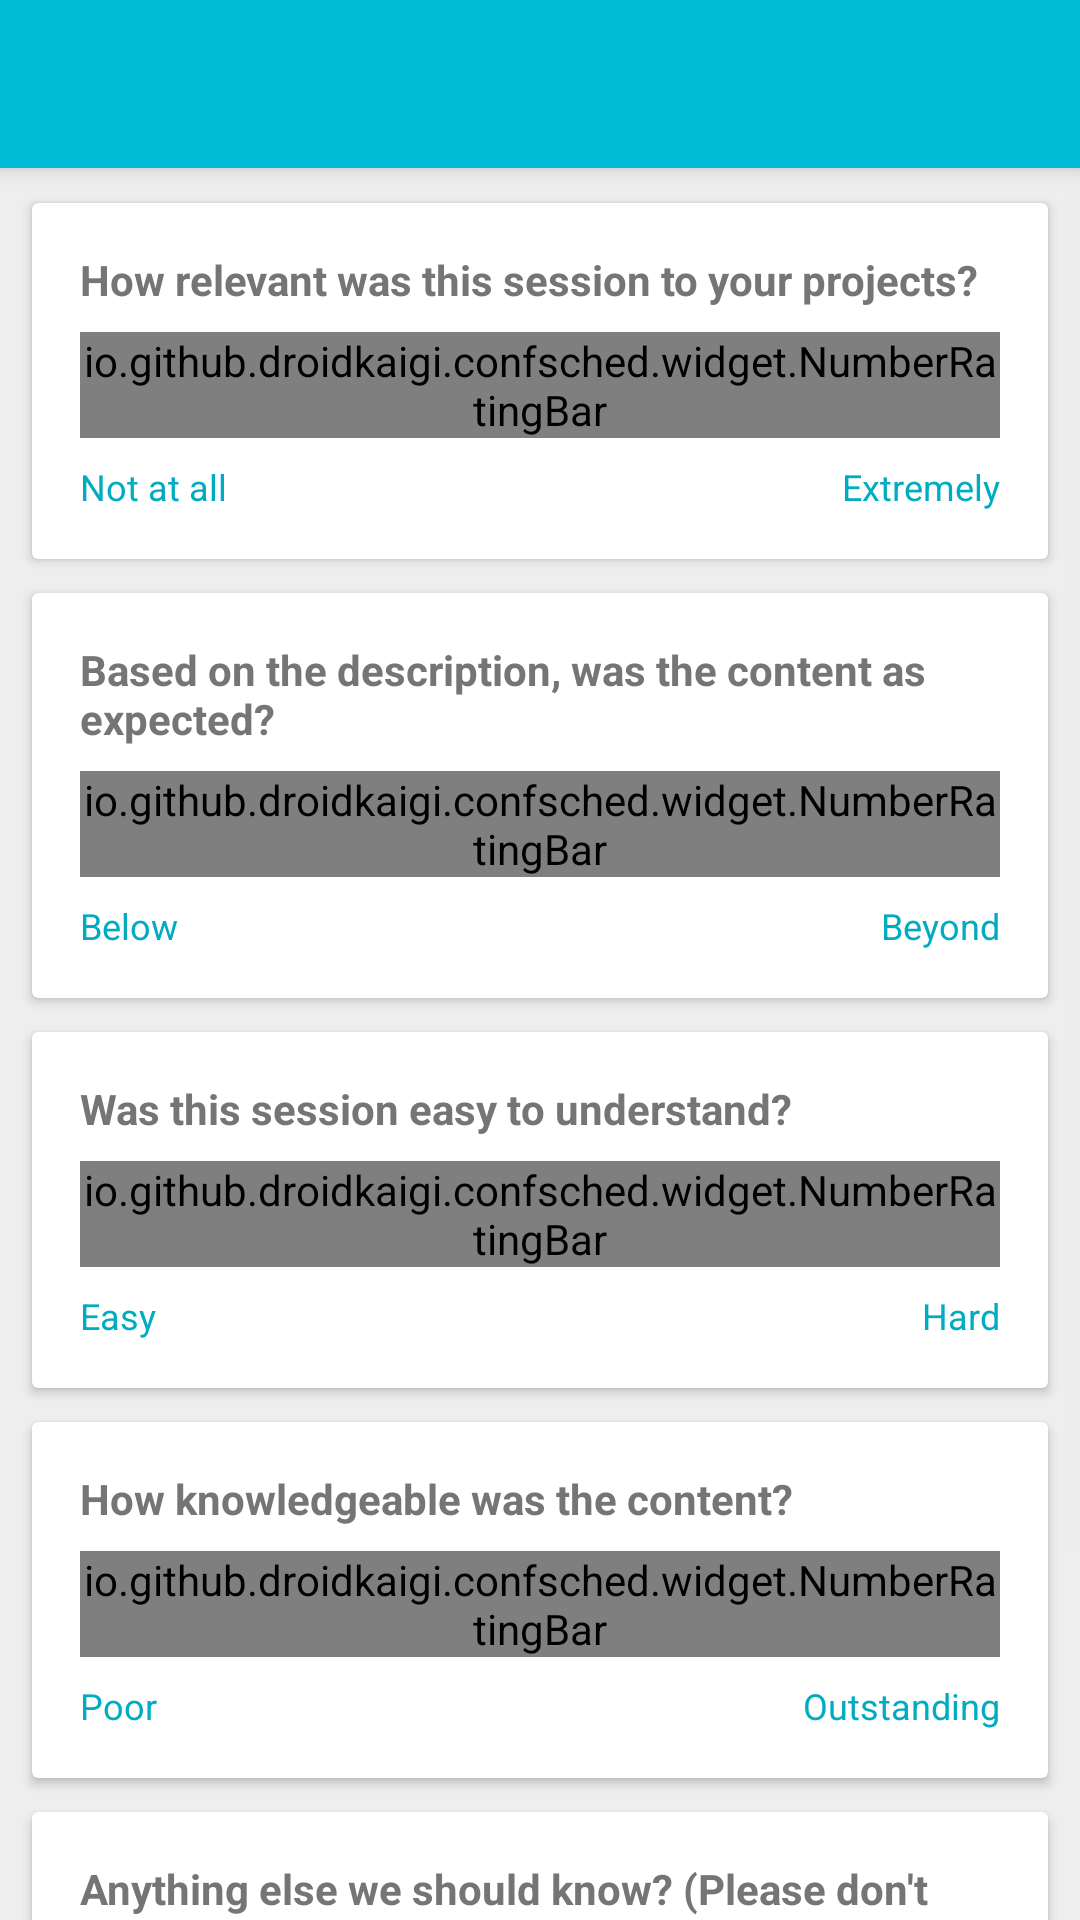

Write the Android layout XML for this screen, with the resource values it uses.
<!-- AndroidManifest.xml: activity theme AppTheme.ColoredStatusBar -->
<!-- res/layout/activity_session_feedback.xml -->
<?xml version="1.0" encoding="utf-8"?>
<layout xmlns:android="http://schemas.android.com/apk/res/android"
    xmlns:app="http://schemas.android.com/apk/res-auto"
    xmlns:tools="http://schemas.android.com/tools"
    tools:context=".activity.SessionFeedbackActivity">

    <LinearLayout
        android:layout_width="match_parent"
        android:layout_height="wrap_content"
        android:orientation="vertical">

        <android.support.v7.widget.Toolbar
            android:id="@+id/toolbar"
            android:layout_width="match_parent"
            android:layout_height="?attr/actionBarSize"
            android:background="?attr/colorPrimary"
            android:elevation="@dimen/elevation"
            app:elevation="@dimen/elevation"
            app:popupTheme="@style/ThemeOverlay.AppCompat.Light" />

        <ScrollView
            android:layout_width="match_parent"
            android:layout_height="match_parent"
            android:orientation="vertical">

            <LinearLayout
                android:layout_width="match_parent"
                android:layout_height="wrap_content"
                android:orientation="vertical"
                android:paddingTop="@dimen/spacing_small">

                
                <android.support.v7.widget.CardView style="@style/FeedbackCardItem">

                    <RelativeLayout
                        android:layout_width="match_parent"
                        android:layout_height="wrap_content"
                        android:padding="@dimen/spacing">

                        <TextView
                            android:id="@+id/txt_feedback_relevance"
                            style="@style/FeedbackTitle"
                            android:text="@string/session_feedback_relevance" />

                        <io.github.droidkaigi.confsched.widget.NumberRatingBar
                            android:id="@+id/relevant_feedback_bar"
                            style="@style/FeedbackNumberRatingBar"
                            android:layout_below="@id/txt_feedback_relevance"
                            android:layout_marginTop="@dimen/spacing_small" />

                        <TextView
                            style="@style/FeedbackQuestionGuideText.Start"
                            android:layout_below="@id/relevant_feedback_bar"
                            android:text="@string/session_feedback_not_at_all_relevant" />

                        <TextView
                            style="@style/FeedbackQuestionGuideText.End"
                            android:layout_below="@id/relevant_feedback_bar"
                            android:text="@string/session_feedback_extremely_relevant" />

                    </RelativeLayout>

                </android.support.v7.widget.CardView>

                
                <android.support.v7.widget.CardView style="@style/FeedbackCardItem">

                    <RelativeLayout
                        android:layout_width="match_parent"
                        android:layout_height="wrap_content"
                        android:padding="@dimen/spacing">

                        <TextView
                            android:id="@+id/txt_feedback_expectation"
                            style="@style/FeedbackTitle"
                            android:text="@string/session_feedback_expectation_label_text" />

                        <io.github.droidkaigi.confsched.widget.NumberRatingBar
                            android:id="@+id/as_expected_feedback_bar"
                            style="@style/FeedbackNumberRatingBar"
                            android:layout_below="@id/txt_feedback_expectation"
                            android:layout_marginTop="@dimen/spacing_small" />

                        <TextView
                            style="@style/FeedbackQuestionGuideText.Start"
                            android:layout_below="@id/as_expected_feedback_bar"
                            android:text="@string/session_feedback_below_expectation" />

                        <TextView
                            style="@style/FeedbackQuestionGuideText.End"
                            android:layout_below="@id/as_expected_feedback_bar"
                            android:text="@string/session_feedback_beyond_expectation" />

                    </RelativeLayout>

                </android.support.v7.widget.CardView>

                
                <android.support.v7.widget.CardView style="@style/FeedbackCardItem">

                    <RelativeLayout
                        android:layout_width="match_parent"
                        android:layout_height="wrap_content"
                        android:padding="@dimen/spacing">

                        <TextView
                            android:id="@+id/txt_feedback_difficulty"
                            style="@style/FeedbackTitle"
                            android:text="@string/session_feedback_difficulty" />

                        <io.github.droidkaigi.confsched.widget.NumberRatingBar
                            android:id="@+id/difficulty_feedback_bar"
                            style="@style/FeedbackNumberRatingBar"
                            android:layout_below="@id/txt_feedback_difficulty"
                            android:layout_marginTop="@dimen/spacing_small" />

                        <TextView
                            style="@style/FeedbackQuestionGuideText.Start"
                            android:layout_below="@id/difficulty_feedback_bar"
                            android:text="@string/session_feedback_easy" />

                        <TextView
                            style="@style/FeedbackQuestionGuideText.End"
                            android:layout_below="@id/difficulty_feedback_bar"
                            android:text="@string/session_feedback_hard" />

                    </RelativeLayout>

                </android.support.v7.widget.CardView>

                
                <android.support.v7.widget.CardView
                    style="@style/FeedbackCardItem"
                    android:layout_width="match_parent"
                    android:layout_height="wrap_content">

                    <RelativeLayout
                        android:layout_width="match_parent"
                        android:layout_height="wrap_content"
                        android:padding="@dimen/spacing">

                        <TextView
                            android:id="@+id/txt_feedback_knowledgeable"
                            style="@style/FeedbackTitle"
                            android:text="@string/session_feedback_knowledgeable" />

                        <io.github.droidkaigi.confsched.widget.NumberRatingBar
                            android:id="@+id/knowledgeable_feedback_bar"
                            style="@style/FeedbackNumberRatingBar"
                            android:layout_below="@id/txt_feedback_knowledgeable"
                            android:layout_marginTop="@dimen/spacing_small" />

                        <TextView
                            style="@style/FeedbackQuestionGuideText.Start"
                            android:layout_below="@id/knowledgeable_feedback_bar"
                            android:text="@string/session_feedback_poor_knowledge" />

                        <TextView
                            style="@style/FeedbackQuestionGuideText.End"
                            android:layout_below="@id/knowledgeable_feedback_bar"
                            android:text="@string/session_feedback_outstanding_knowledge" />

                    </RelativeLayout>

                </android.support.v7.widget.CardView>

                
                <android.support.v7.widget.CardView
                    style="@style/FeedbackCardItem"
                    android:layout_width="match_parent"
                    android:layout_height="wrap_content">

                    <LinearLayout
                        android:layout_width="match_parent"
                        android:layout_height="wrap_content"
                        android:orientation="vertical"
                        android:padding="@dimen/spacing">

                        <TextView
                            style="@style/FeedbackTitle"
                            android:text="@string/session_feedback_other" />

                        <android.support.design.widget.TextInputLayout
                            android:layout_width="match_parent"
                            android:layout_height="wrap_content"
                            android:layout_marginTop="@dimen/spacing_small"
                            android:hint="@string/session_feedback_other_hint"
                            app:counterMaxLength="400">

                            <EditText
                                android:id="@+id/other_comments_feedback_text"
                                android:layout_width="match_parent"
                                android:layout_height="wrap_content"
                                android:textColor="@color/black_alpha_87"
                                android:textSize="@dimen/text" />

                        </android.support.design.widget.TextInputLayout>

                    </LinearLayout>

                </android.support.v7.widget.CardView>

                
                <TextView
                    android:id="@+id/submit_feedback_button"
                    android:layout_width="match_parent"
                    android:layout_height="wrap_content"
                    android:layout_marginTop="@dimen/spacing_xsmall"
                    android:background="@drawable/clickable_primary"
                    android:clickable="true"
                    android:gravity="center"
                    android:padding="@dimen/spacing"
                    android:text="@string/session_feedback_submit_link"
                    android:textAllCaps="true"
                    android:textAppearance="@style/TextAppearance.AppCompat.Button"
                    android:textColor="@color/white"
                    android:textSize="@dimen/text_xlarge" />

            </LinearLayout>

        </ScrollView>

    </LinearLayout>

</layout>
<!-- resources referenced by this layout -->
<resources>
  <color name="black_alpha_87">#DD000000</color>
  <color name="white">#FFFFFF</color>
  <dimen name="elevation">4dp</dimen>
  <dimen name="spacing">16dp</dimen>
  <dimen name="spacing_small">8dp</dimen>
  <dimen name="spacing_xsmall">4dp</dimen>
  <dimen name="text">14sp</dimen>
  <dimen name="text_xlarge">20sp</dimen>
  <string name="session_feedback_below_expectation">Below</string>
  <string name="session_feedback_beyond_expectation">Beyond</string>
  <string name="session_feedback_difficulty">Was this session easy to understand?</string>
  <string name="session_feedback_easy">Easy</string>
  <string name="session_feedback_expectation_label_text">Based on the description, was the content as expected?</string>
  <string name="session_feedback_extremely_relevant">Extremely</string>
  <string name="session_feedback_hard">Hard</string>
  <string name="session_feedback_knowledgeable">How knowledgeable was the content?</string>
  <string name="session_feedback_not_at_all_relevant">Not at all</string>
  <string name="session_feedback_other">Anything else we should know? (Please don\'t add any personal information in your comments)</string>
  <string name="session_feedback_other_hint">Other session feedback?</string>
  <string name="session_feedback_outstanding_knowledge">Outstanding</string>
  <string name="session_feedback_poor_knowledge">Poor</string>
  <string name="session_feedback_relevance">How relevant was this session to your projects?</string>
  <string name="session_feedback_submit_link">Submit Feedback</string>
  <style name="FeedbackNumberRatingBar">
          <item name="android:progressDrawable">@drawable/number_ratingbar</item>
          <item name="android:indeterminateDrawable">@drawable/number_ratingbar</item>
          <item name="android:layout_width">match_parent</item>
          <item name="android:layout_height">wrap_content</item>
          <item name="android:max">5</item>
      </style>
  <style name="FeedbackQuestionGuideText.End">
          <item name="android:layout_alignParentRight">true</item>
          <item name="android:layout_alignParentEnd" tools:targetApi="jelly_bean_mr1">true</item>
      </style>
  <style name="FeedbackQuestionGuideText.Start">
          <item name="android:layout_alignParentLeft">true</item>
          <item name="android:layout_alignParentStart" tools:targetApi="jelly_bean_mr1">true</item>
      </style>
  <style name="FeedbackTitle">
          <item name="android:textSize">@dimen/text</item>
          <item name="android:textColor">?android:textColorSecondary</item>
          <item name="android:textStyle">bold</item>
          <item name="android:layout_width">match_parent</item>
          <item name="android:layout_height">wrap_content</item>
          <item name="android:focusable">true</item>
          <item name="android:focusableInTouchMode">true</item>
      </style>
  <style name="AppTheme.ColoredStatusBar">
          <item name="windowActionBar">false</item>
          <item name="windowNoTitle">true</item>
          <item name="colorAccent">@color/white_alpha_95</item>
      </style>
  <color name="black_alpha_12">#1F000000</color>
  <!-- drawable number_ratingbar (drawable) -->
  <?xml version="1.0" encoding="utf-8"?>
  <layer-list xmlns:android="http://schemas.android.com/apk/res/android">
      <item
          android:id="@android:id/background"
          android:drawable="@drawable/number_ratingbar_background_off" />
  
      <item android:id="@android:id/progress">
          <clip>
              <nine-patch android:src="@drawable/number_ratingbar_background_on" />
          </clip>
      </item>
  
      <item android:id="@android:id/secondaryProgress">
          <clip>
              <nine-patch android:src="@drawable/number_ratingbar_background_off" />
          </clip>
      </item>
  
  </layer-list>
  <color name="white_alpha_95">#F2FFFFFF</color>
</resources>
